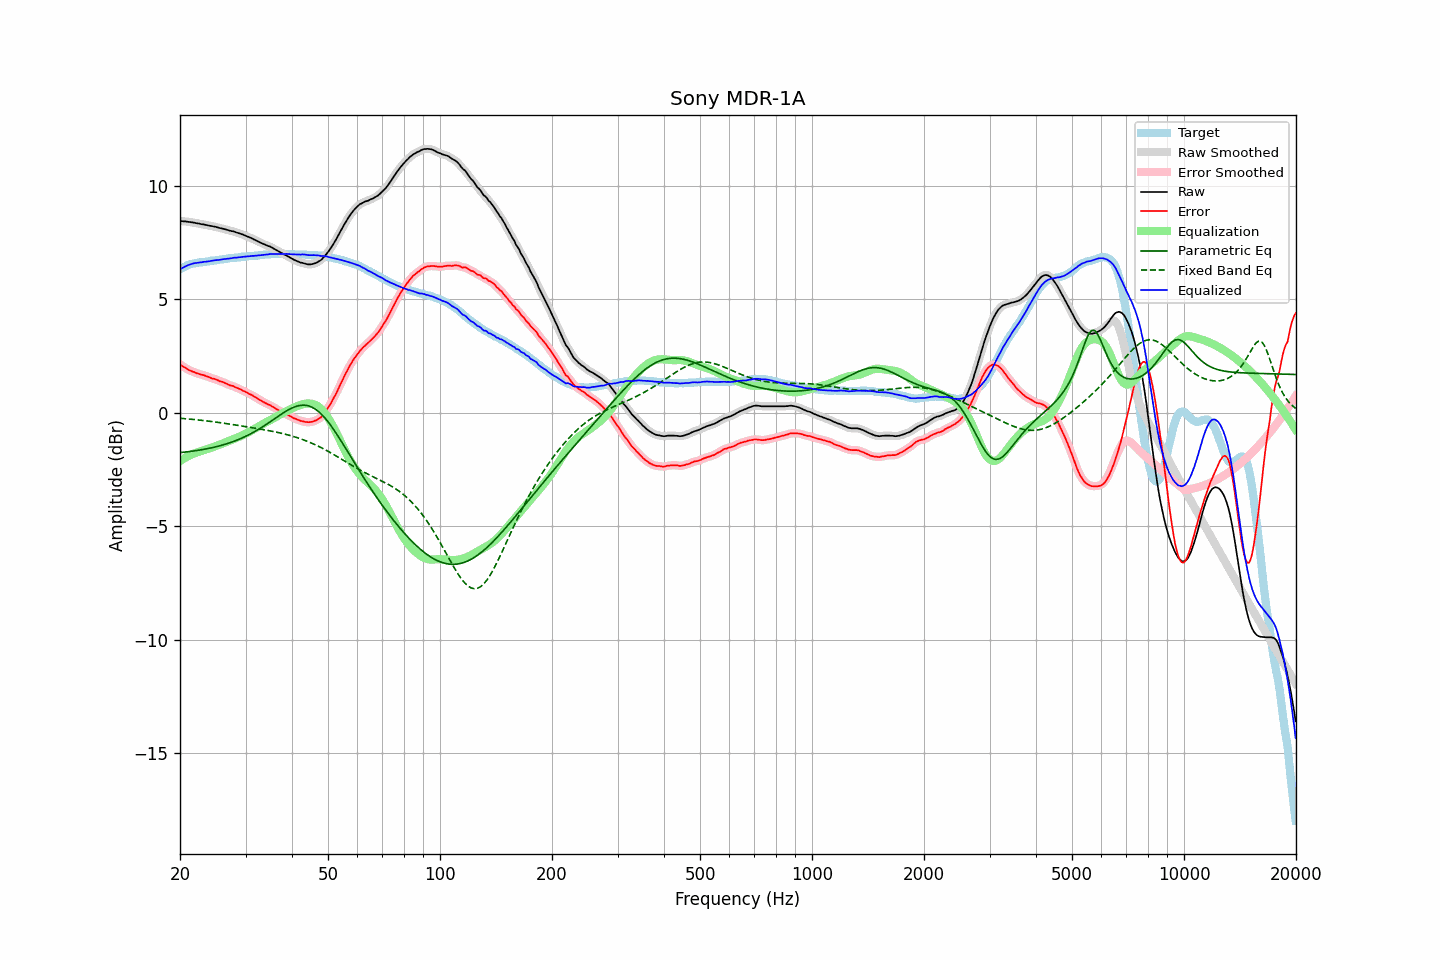

The file beside this chart, header and first rows:
frequency, raw, error, smoothed, error_smoothed, equalization, parametric_eq, fixed_band_eq, equalized_raw, equalized_smoothed, target
20.00, 8.47, 2.13, 8.46, 2.13, -2.13, -1.76, -0.24, 6.33, 6.33, 6.33
20.20, 8.46, 2.08, 8.46, 2.09, -2.08, -1.75, -0.25, 6.37, 6.37, 6.37
20.40, 8.45, 2.03, 8.45, 2.04, -2.04, -1.74, -0.25, 6.41, 6.41, 6.41
20.61, 8.45, 2.00, 8.44, 2.00, -1.99, -1.73, -0.26, 6.45, 6.45, 6.44
20.81, 8.44, 1.95, 8.44, 1.95, -1.95, -1.73, -0.26, 6.48, 6.48, 6.48
21.02, 8.43, 1.90, 8.43, 1.91, -1.91, -1.72, -0.27, 6.51, 6.51, 6.52
21.23, 8.42, 1.87, 8.42, 1.87, -1.88, -1.71, -0.28, 6.54, 6.54, 6.54
21.44, 8.41, 1.84, 8.41, 1.84, -1.84, -1.70, -0.28, 6.56, 6.56, 6.56
21.66, 8.40, 1.81, 8.40, 1.82, -1.81, -1.69, -0.29, 6.58, 6.58, 6.58
21.87, 8.39, 1.79, 8.38, 1.79, -1.78, -1.68, -0.30, 6.60, 6.60, 6.59
22.09, 8.37, 1.75, 8.37, 1.76, -1.76, -1.67, -0.30, 6.61, 6.61, 6.61
22.31, 8.36, 1.73, 8.36, 1.73, -1.74, -1.66, -0.31, 6.62, 6.62, 6.62
22.54, 8.35, 1.71, 8.34, 1.71, -1.71, -1.65, -0.32, 6.63, 6.63, 6.63
22.76, 8.33, 1.68, 8.33, 1.69, -1.69, -1.63, -0.33, 6.63, 6.64, 6.64
22.99, 8.32, 1.67, 8.32, 1.67, -1.67, -1.62, -0.34, 6.65, 6.65, 6.64
23.22, 8.31, 1.65, 8.30, 1.65, -1.64, -1.61, -0.34, 6.66, 6.66, 6.65
23.45, 8.29, 1.62, 8.29, 1.63, -1.62, -1.60, -0.35, 6.66, 6.67, 6.66
23.69, 8.28, 1.60, 8.27, 1.60, -1.60, -1.58, -0.36, 6.68, 6.67, 6.67
23.92, 8.26, 1.57, 8.26, 1.57, -1.58, -1.57, -0.37, 6.68, 6.68, 6.68
24.16, 8.25, 1.54, 8.25, 1.54, -1.55, -1.55, -0.38, 6.70, 6.70, 6.70
24.40, 8.24, 1.51, 8.23, 1.52, -1.53, -1.54, -0.39, 6.71, 6.71, 6.72
24.65, 8.22, 1.50, 8.22, 1.50, -1.50, -1.52, -0.40, 6.72, 6.72, 6.71
24.89, 8.21, 1.48, 8.20, 1.48, -1.47, -1.51, -0.41, 6.73, 6.73, 6.72
25.14, 8.19, 1.45, 8.18, 1.45, -1.45, -1.49, -0.42, 6.74, 6.74, 6.73
25.39, 8.17, 1.42, 8.17, 1.42, -1.42, -1.47, -0.43, 6.74, 6.74, 6.74
25.65, 8.15, 1.38, 8.15, 1.39, -1.40, -1.45, -0.44, 6.75, 6.75, 6.76
25.91, 8.14, 1.37, 8.13, 1.37, -1.37, -1.43, -0.45, 6.77, 6.76, 6.76
26.16, 8.12, 1.34, 8.12, 1.34, -1.34, -1.41, -0.46, 6.78, 6.78, 6.77
26.43, 8.10, 1.31, 8.10, 1.32, -1.31, -1.39, -0.47, 6.79, 6.79, 6.78
26.69, 8.08, 1.28, 8.08, 1.28, -1.28, -1.37, -0.48, 6.79, 6.80, 6.79
26.96, 8.06, 1.24, 8.06, 1.25, -1.25, -1.35, -0.49, 6.80, 6.80, 6.81
27.23, 8.04, 1.21, 8.04, 1.22, -1.23, -1.32, -0.50, 6.81, 6.81, 6.82
27.50, 8.02, 1.19, 8.02, 1.20, -1.20, -1.30, -0.51, 6.82, 6.82, 6.82
27.77, 8.01, 1.18, 8.00, 1.17, -1.17, -1.27, -0.52, 6.84, 6.83, 6.82
28.05, 7.99, 1.14, 7.98, 1.15, -1.14, -1.25, -0.53, 6.84, 6.84, 6.84
28.33, 7.96, 1.11, 7.96, 1.12, -1.11, -1.22, -0.54, 6.84, 6.85, 6.84
28.62, 7.94, 1.08, 7.94, 1.08, -1.08, -1.19, -0.55, 6.85, 6.85, 6.85
28.90, 7.92, 1.05, 7.91, 1.05, -1.05, -1.16, -0.57, 6.86, 6.86, 6.86
29.19, 7.89, 1.02, 7.89, 1.02, -1.02, -1.13, -0.58, 6.87, 6.87, 6.86
29.48, 7.87, 0.97, 7.86, 0.98, -0.99, -1.10, -0.59, 6.88, 6.88, 6.89
29.78, 7.84, 0.95, 7.84, 0.95, -0.95, -1.07, -0.60, 6.89, 6.89, 6.88
30.08, 7.81, 0.91, 7.81, 0.91, -0.92, -1.03, -0.61, 6.89, 6.89, 6.89
30.38, 7.78, 0.88, 7.78, 0.88, -0.88, -1.00, -0.62, 6.90, 6.90, 6.89
30.68, 7.75, 0.83, 7.75, 0.84, -0.84, -0.96, -0.63, 6.90, 6.91, 6.91
30.99, 7.72, 0.80, 7.72, 0.80, -0.80, -0.92, -0.65, 6.91, 6.91, 6.91
31.30, 7.69, 0.77, 7.68, 0.77, -0.76, -0.89, -0.66, 6.92, 6.92, 6.91
31.61, 7.65, 0.72, 7.65, 0.73, -0.72, -0.85, -0.67, 6.92, 6.93, 6.92
31.93, 7.62, 0.68, 7.61, 0.68, -0.68, -0.81, -0.68, 6.93, 6.93, 6.93
32.24, 7.58, 0.64, 7.58, 0.64, -0.64, -0.77, -0.69, 6.94, 6.94, 6.93
32.57, 7.55, 0.59, 7.54, 0.60, -0.60, -0.72, -0.71, 6.95, 6.95, 6.95
32.89, 7.51, 0.55, 7.51, 0.55, -0.56, -0.68, -0.72, 6.95, 6.95, 6.95
33.22, 7.48, 0.51, 7.48, 0.51, -0.52, -0.64, -0.73, 6.96, 6.96, 6.96
33.55, 7.45, 0.47, 7.45, 0.47, -0.48, -0.59, -0.74, 6.97, 6.97, 6.97
33.89, 7.42, 0.43, 7.42, 0.44, -0.44, -0.54, -0.76, 6.98, 6.98, 6.98
34.23, 7.39, 0.40, 7.39, 0.40, -0.40, -0.50, -0.77, 6.98, 6.98, 6.98
34.57, 7.36, 0.36, 7.36, 0.37, -0.37, -0.45, -0.78, 6.99, 6.99, 6.99
34.92, 7.34, 0.34, 7.33, 0.34, -0.33, -0.40, -0.80, 7.01, 7.00, 6.99
35.27, 7.30, 0.29, 7.30, 0.30, -0.29, -0.35, -0.81, 7.01, 7.00, 7.00
35.62, 7.26, 0.25, 7.26, 0.25, -0.25, -0.30, -0.82, 7.00, 7.01, 7.00
35.97, 7.22, 0.21, 7.22, 0.21, -0.21, -0.25, -0.84, 7.00, 7.00, 7.00
... 635 more rows
